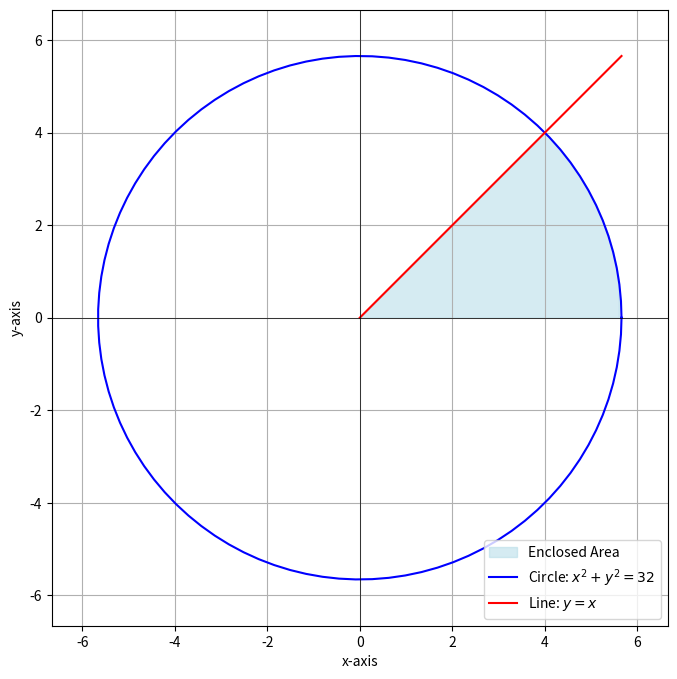

This figure's Python source:
import numpy as np
import matplotlib.pyplot as plt

# Circle parameters
r = np.sqrt(32)
theta = np.linspace(0, 2 * np.pi, 100)  # Full circle

# Circle coordinates
circle_x = r * np.cos(theta)
circle_y = r * np.sin(theta)

# Line coordinates
line_x = np.linspace(0, r, 100)
line_y = line_x  # y = x

# Find the intersection points between the circle and the line
intersection_x = np.linspace(0, r, 100)
intersection_y = np.sqrt(32 - intersection_x**2)

# Plot the area
plt.figure(figsize=(8, 8))

# Highlighting the area below the line y=x and above the x-axis in the first quadrant
plt.fill_between(intersection_x, 0, np.minimum(intersection_y, line_y), 
                 color='lightblue', alpha=0.5, label='Enclosed Area')

# Plot the entire circle
plt.plot(circle_x, circle_y, label='Circle: $x^2 + y^2 = 32$', color='blue')

# Plot the line
plt.plot(line_x, line_y, label='Line: $y = x$', color='red')

# Plot axes
plt.axhline(0, color='black', linewidth=0.5)
plt.axvline(0, color='black', linewidth=0.5)
plt.xlim(-r - 1, r + 1)  # Extend x-limits to show full circle
plt.ylim(-r - 1, r + 1)  # Extend y-limits to show full circle
plt.xlabel('x-axis')
plt.ylabel('y-axis')
plt.grid(True)
plt.legend()
plt.gca().set_aspect('equal', adjustable='box')

plt.show()



